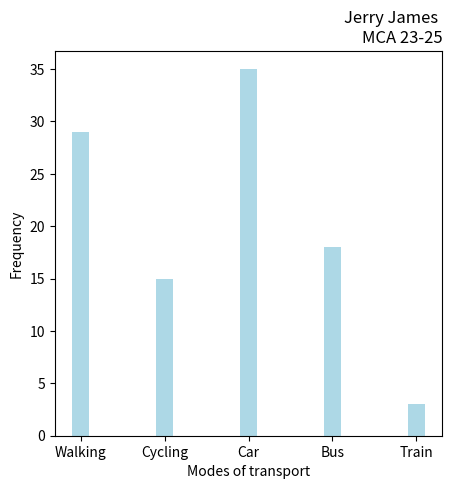

The matplotlib source for this figure:
import matplotlib.pyplot as plt
import numpy as np

mode=np.array(["Walking","Cycling","Car","Bus","Train"])
freq=np.array([29,15,35,18,3])

plt.figure(figsize=(5,5))
plt.title("Jerry James \nMCA 23-25",loc="right")
plt.xlabel("Modes of transport")
plt.ylabel("Frequency")

plt.bar(mode,freq,width=0.2,color="lightblue")
plt.show()